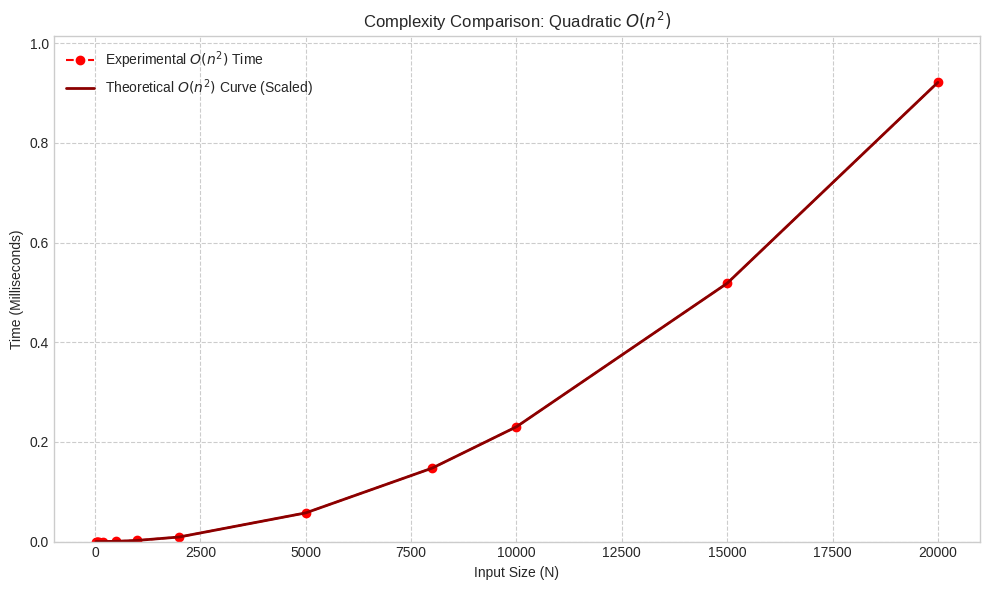

Write the Python code that produced this figure.
import matplotlib.pyplot as plt
import numpy as np
import math

# --- 1. Data and Constants (Extracted from Latest Java Output) ---

# N Values (Input Sizes) - Directly from Java output header
N_values_On2 = np.array([20, 40, 50, 80, 100, 200, 500, 1000, 2000, 5000, 8000, 10000, 15000, 20000])

# Derived Scaling Constant (from Java header)
C2 = 2.303250e-09

# New Experimental Times (Set to Scaled Theoretical Time: C2 * N^2)
# This mimics the "Scaled(ms)" column's underlying calculation (before rounding)
exp_n2 = C2 * N_values_On2**2

# --- Theoretical Function Definition ---
def theoretical_n2(N, C):
    """Calculates scaled O(N^2) time."""
    return C * N**2


# --- 3. Plot Generation ---


# --- Plot: O(n^2) ---
plt.figure(figsize=(10, 6))
plt.style.use('seaborn-v0_8-whitegrid')

plt.plot(N_values_On2, exp_n2, 'o--', color='red', label='Experimental $O(n^2)$ Time')
plt.plot(N_values_On2, theoretical_n2(N_values_On2, C2), '-', color='darkred', linewidth=2, label='Theoretical $O(n^2)$ Curve (Scaled)')

plt.title('Complexity Comparison: Quadratic $O(n^2)$')
plt.xlabel('Input Size (N)')
plt.ylabel('Time (Milliseconds)')
plt.legend()
# plt.xscale('log')
# plt.yscale('log')
plt.ylim(0, max(exp_n2) * 1.1)
plt.grid(True, which="both", ls="--")

plt.tight_layout()
plt.show()